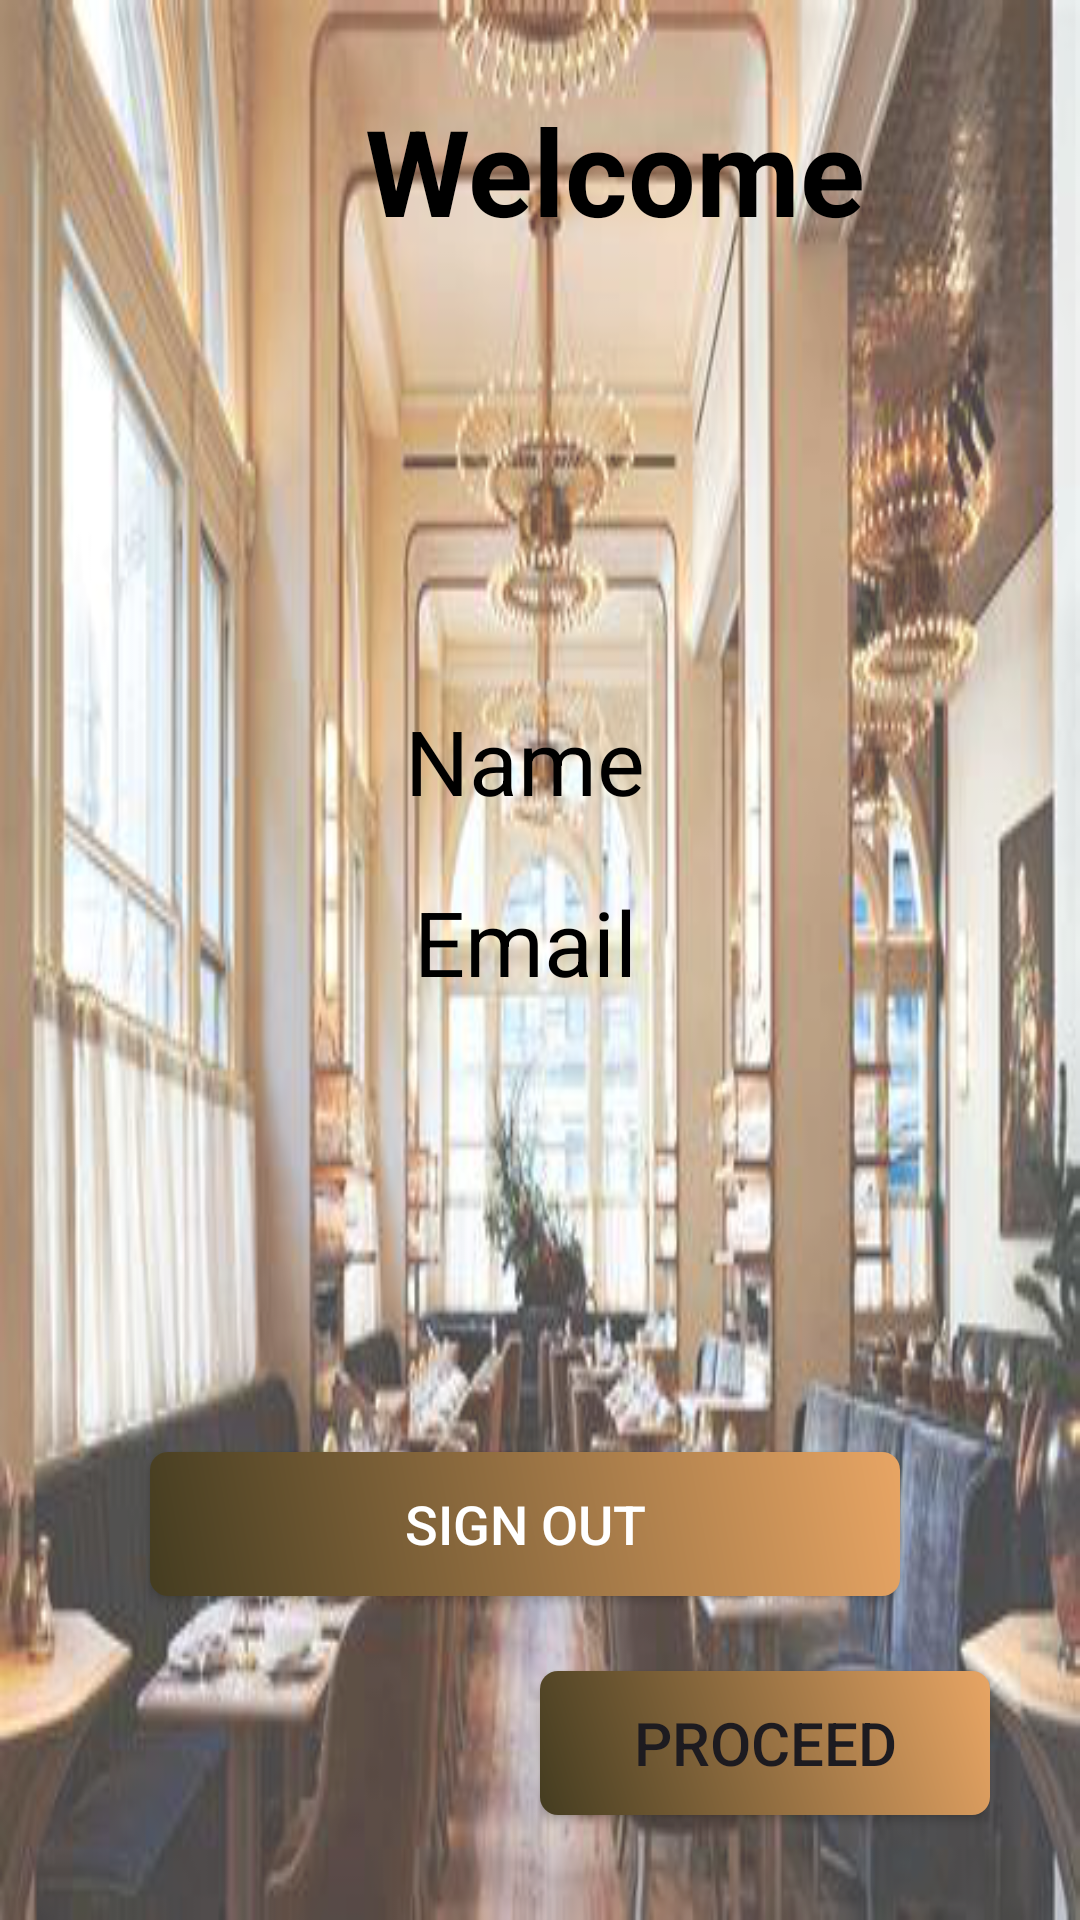

Produce the Android XML layout that renders to this screen, including the resource entries it uses.
<!-- AndroidManifest.xml: application theme Theme.FoodieCafe -->
<!-- res/layout/activity_signin_second.xml -->
<?xml version="1.0" encoding="utf-8"?>
<RelativeLayout xmlns:android="http://schemas.android.com/apk/res/android"
    xmlns:app="http://schemas.android.com/apk/res-auto"
    xmlns:tools="http://schemas.android.com/tools"
    android:id="@+id/main"
    android:layout_width="match_parent"
    android:layout_height="match_parent"
    android:background="@drawable/restraunt2"
    tools:context=".SigninActivitySecond">

    <LinearLayout
        android:layout_width="match_parent"
        android:layout_height="match_parent"
        android:background="#41FFFFFF"
        android:orientation="vertical">

    </LinearLayout>

    <LinearLayout
        android:layout_width="wrap_content"
        android:layout_height="match_parent"
        android:layout_marginLeft="20dp"
        android:layout_marginTop="30dp"
        android:layout_marginRight="30dp"
        android:layout_marginBottom="20dp"
        android:orientation="vertical">

        <TextView
            android:id="@+id/welcome"
            android:layout_width="370dp"
            android:layout_height="wrap_content"
            android:gravity="center"
            android:text="Welcome"
            android:textColor="@color/black"
            android:textSize="40sp"
            android:textStyle="bold" />

        <TextView
            android:id="@+id/name"
            android:layout_width="match_parent"
            android:layout_height="wrap_content"
            android:layout_marginTop="150dp"
            android:gravity="center"
            android:text="Name"
            android:textColor="@color/black"
            android:textSize="30sp" />

        <TextView
            android:id="@+id/email"
            android:layout_width="match_parent"
            android:layout_height="wrap_content"
            android:layout_marginTop="20dp"
            android:gravity="center"
            android:text="Email"
            android:textColor="@color/black"
            android:textSize="30sp" />

        <Button
            android:id="@+id/sign_out"
            android:layout_width="match_parent"
            android:layout_height="wrap_content"
            android:layout_marginLeft="30dp"
            android:layout_marginTop="150dp"
            android:layout_marginRight="30dp"
            android:background="@drawable/btngradient"
            android:gravity="center"
            android:text="Sign Out"
            android:textColor="@color/white"
            android:textSize="18sp" />

        <Button
            android:id="@+id/proceed"
            android:layout_width="150dp"
            android:layout_height="wrap_content"
            android:layout_gravity="bottom|right"
            android:layout_marginTop="25dp"
            android:background="@drawable/btngradient"
            android:foregroundGravity="bottom|right"
            android:text="Proceed"
            android:textSize="20sp"
            app:iconGravity="end|textEnd" />

    </LinearLayout>

</RelativeLayout>
<!-- resources referenced by this layout -->
<resources>
  <color name="black">#FF000000</color>
  <color name="white">#FFFFFFFF</color>
  <!-- drawable btngradient (drawable) -->
  <?xml version="1.0" encoding="utf-8"?>
  <shape xmlns:android="http://schemas.android.com/apk/res/android">
  
      <gradient
  
          android:startColor="@color/startcolorgradient"
          android:endColor="@color/endcolorgradient"
          android:angle="45"
      />
      <corners
          android:radius="6dp"
  
          />
  </shape>
  <!-- drawable restraunt2: png bitmap (drawable, 258059 bytes) -->
  <style name="Theme.FoodieCafe" parent="Base.Theme.FoodieCafe" />
  <color name="startcolorgradient">#443C20</color>
  <color name="endcolorgradient"> #e8a564</color>
  <style name="Base.Theme.FoodieCafe" parent="Theme.Material3.DayNight.NoActionBar">
          
          
      </style>
</resources>
